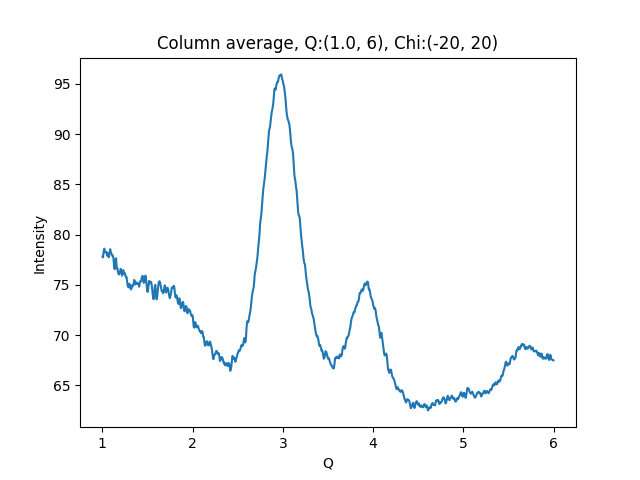

The data file committed next to this chart (first rows):
1.002500000715255801e+00, 7.782750701904296875e+01
1.007500001429795677e+00, 7.772821044921875000e+01
1.012500002144335332e+00, 7.814582824707031250e+01
1.017500002858875208e+00, 7.848977661132812500e+01
1.022500003573414862e+00, 7.860719299316406250e+01
1.027500004287954516e+00, 7.833968353271484375e+01
1.032500005002494392e+00, 7.823278808593750000e+01
1.037500005717034268e+00, 7.824686431884765625e+01
1.042500006431573922e+00, 7.829135894775390625e+01
1.047500007146113798e+00, 7.824882507324218750e+01
1.052500007860653453e+00, 7.792134857177734375e+01
1.057500008575193329e+00, 7.791533660888671875e+01
1.062500009289732983e+00, 7.814956665039062500e+01
1.067500010004272637e+00, 7.780825805664062500e+01
1.072500010718812513e+00, 7.774682617187500000e+01
1.077500011433352389e+00, 7.798493957519531250e+01
1.082500012147892043e+00, 7.829902648925781250e+01
1.087500012862431920e+00, 7.855283355712890625e+01
1.092500013576971796e+00, 7.827974700927734375e+01
1.097500014291511228e+00, 7.820981597900390625e+01
1.102500015006051104e+00, 7.807150268554687500e+01
1.107500015720590758e+00, 7.798744201660156250e+01
1.112500016435130634e+00, 7.785400390625000000e+01
1.117500017149670510e+00, 7.787350463867187500e+01
1.122500017864210164e+00, 7.770669555664062500e+01
1.127500018578750041e+00, 7.722324371337890625e+01
1.132500019293289695e+00, 7.670426177978515625e+01
1.137500020007829349e+00, 7.655443572998046875e+01
1.142500020722369225e+00, 7.715827178955078125e+01
1.147500021436909101e+00, 7.754798889160156250e+01
1.152500022151448755e+00, 7.765943908691406250e+01
1.157500022865988631e+00, 7.694606781005859375e+01
1.162500023580528286e+00, 7.666677093505859375e+01
1.167500024295068162e+00, 7.664788818359375000e+01
1.172500025009608038e+00, 7.634687805175781250e+01
1.177500025724147470e+00, 7.613663482666015625e+01
1.182500026438687346e+00, 7.603657531738281250e+01
1.187500027153227222e+00, 7.610363006591796875e+01
1.192500027867766876e+00, 7.619516754150390625e+01
1.197500028582306753e+00, 7.632080078125000000e+01
1.202500029296846407e+00, 7.659152984619140625e+01
1.207500030011386283e+00, 7.656272888183593750e+01
1.212500030725925937e+00, 7.620860290527343750e+01
1.217500031440465591e+00, 7.592144012451171875e+01
1.222500032155005467e+00, 7.599062347412109375e+01
1.227500032869545343e+00, 7.629141998291015625e+01
1.232500033584084997e+00, 7.647126770019531250e+01
1.237500034298624874e+00, 7.626734924316406250e+01
1.242500035013164528e+00, 7.613819122314453125e+01
1.247500035727704182e+00, 7.618888854980468750e+01
1.252500036442244058e+00, 7.601388549804687500e+01
1.257500037156783712e+00, 7.591529846191406250e+01
1.262500037871323588e+00, 7.575531768798828125e+01
1.267500038585863464e+00, 7.580308532714843750e+01
1.272500039300403119e+00, 7.545884704589843750e+01
1.277500040014942995e+00, 7.515670013427734375e+01
1.282500040729482649e+00, 7.485296630859375000e+01
1.287500041444022525e+00, 7.483219909667968750e+01
1.292500042158562179e+00, 7.474617767333984375e+01
1.297500042873101833e+00, 7.511960601806640625e+01
1.302500043587641709e+00, 7.504236602783203125e+01
... 939 more rows
